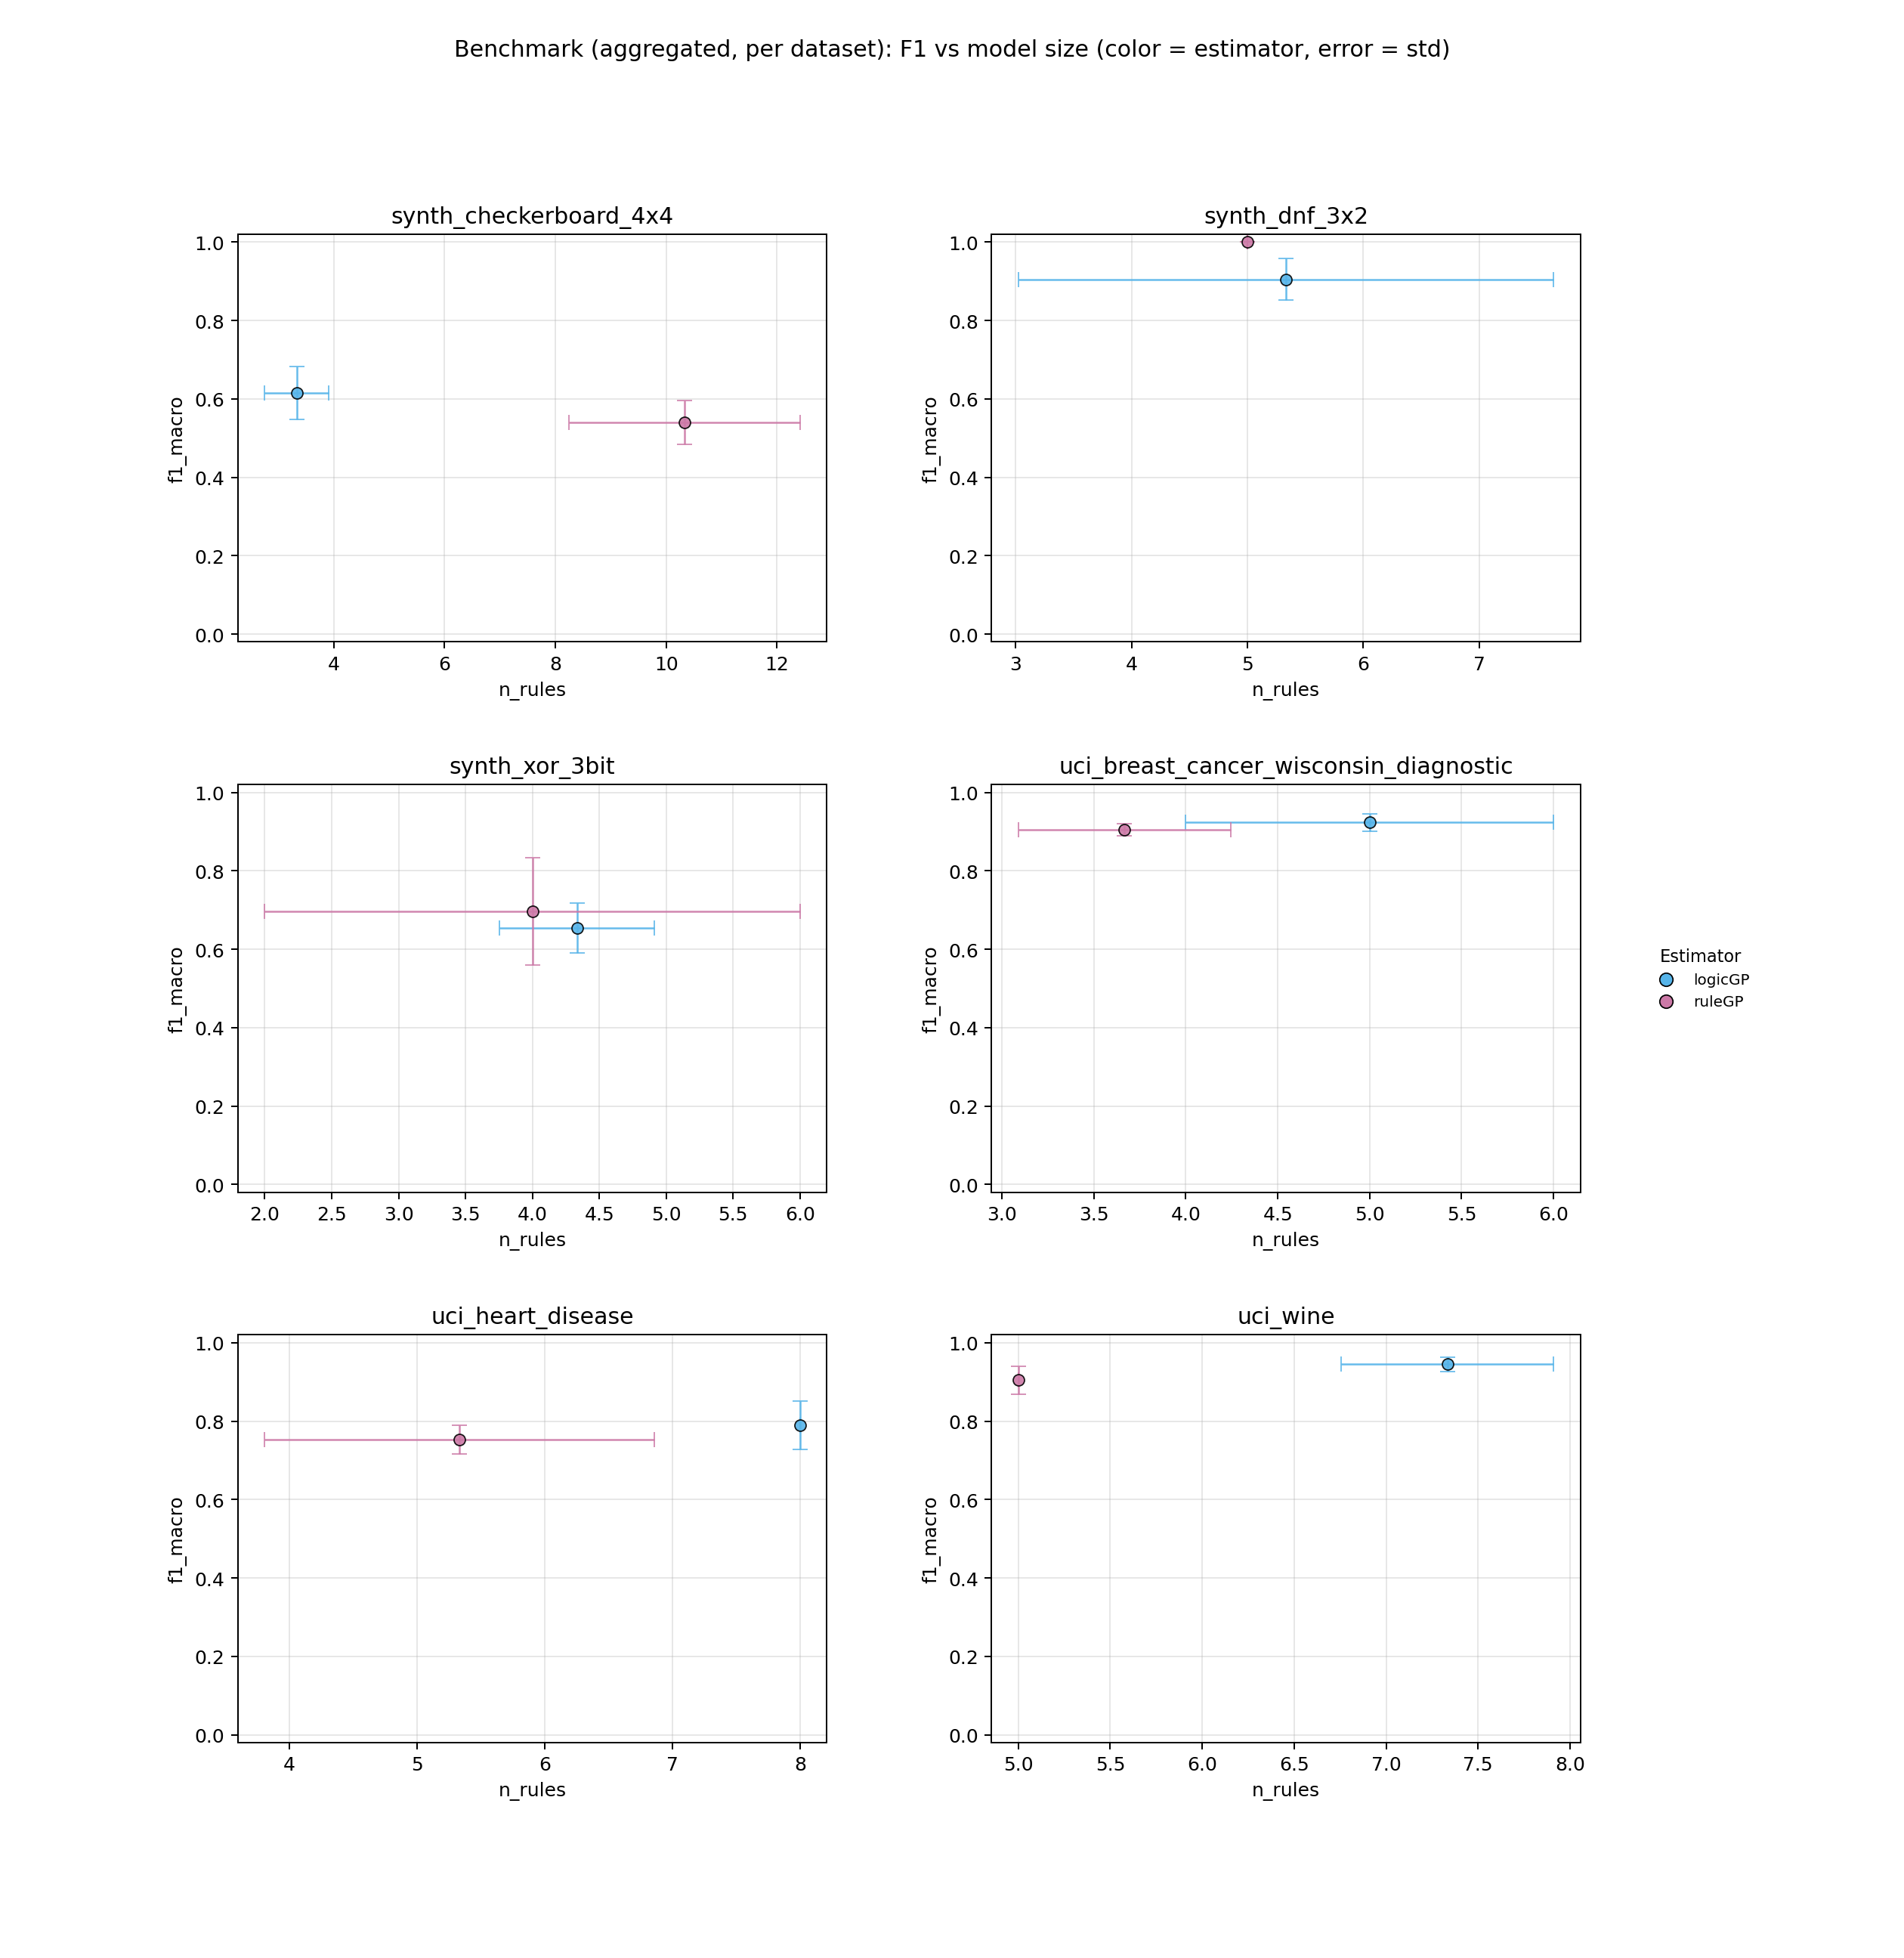

Data behind this chart, as committed beside it:
dataset, estimator, repeat, status, skip_reason, error, f1_macro, fit_seconds, predict_seconds, n_rules, n_atoms, ruleset_json_bytes, n_train, n_test, n_classes, validation_action, validation_message
uci_breast_cancer_wisconsin_diagnostic, logicGP, 0, ok, , , 0.939, 5.401, 0.001424, 4, 3, 1192, 426, 143, 2, ok, 
uci_breast_cancer_wisconsin_diagnostic, ruleGP, 0, ok, , , 0.888, 10.28, 0.000466, 4, 3, 1171, 426, 143, 2, ok, 
uci_breast_cancer_wisconsin_diagnostic, logicGP, 1, ok, , , 0.9323, 8.997, 0.001637, 6, 5, 1527, 426, 143, 2, ok, 
uci_breast_cancer_wisconsin_diagnostic, ruleGP, 1, ok, , , 0.9049, 6.724, 0.0004481, 4, 4, 1201, 426, 143, 2, ok, 
uci_breast_cancer_wisconsin_diagnostic, logicGP, 2, ok, , , 0.8986, 6.569, 0.00151, 5, 4, 1397, 426, 143, 2, ok, 
uci_breast_cancer_wisconsin_diagnostic, ruleGP, 2, ok, , , 0.919, 12.29, 0.0003623, 3, 3, 1055, 426, 143, 2, ok, 
uci_wine, logicGP, 0, ok, , , 0.945, 4.55, 0.0006833, 7, 6, 1711, 124, 54, 3, ok, 
uci_wine, ruleGP, 0, ok, , , 0.894, 7.012, 0.0001897, 5, 4, 1254, 124, 54, 3, ok, 
uci_wine, logicGP, 1, ok, , , 0.9636, 6.812, 0.0009098, 8, 7, 1884, 124, 54, 3, ok, 
uci_wine, ruleGP, 1, ok, , , 0.9448, 8.796, 0.0001868, 5, 4, 1265, 124, 54, 3, ok, 
uci_wine, logicGP, 2, ok, , , 0.9273, 3.977, 0.0006511, 7, 6, 1699, 124, 54, 3, ok, 
uci_wine, ruleGP, 2, ok, , , 0.8744, 6.616, 0.0001764, 5, 4, 1233, 124, 54, 3, ok, 
uci_heart_disease, logicGP, 0, ok, , , 0.7337, 9.038, 0.000703, 8, 7, 1780, 212, 91, 2, ok, 
uci_heart_disease, ruleGP, 0, ok, , , 0.7651, 11.64, 0.0003706, 7, 8, 1658, 212, 91, 2, ok, 
uci_heart_disease, logicGP, 1, ok, , , 0.856, 8.661, 0.0006891, 8, 8, 1816, 212, 91, 2, ok, 
uci_heart_disease, ruleGP, 1, ok, , , 0.7806, 10.1, 0.0002833, 4, 4, 1106, 212, 91, 2, ok, 
uci_heart_disease, logicGP, 2, ok, , , 0.7789, 7.291, 0.0007512, 8, 7, 1796, 212, 91, 2, ok, 
uci_heart_disease, ruleGP, 2, ok, , , 0.7115, 9.223, 0.0003088, 5, 7, 1327, 212, 91, 2, ok, 
synth_dnf_3x2, logicGP, 0, ok, , , 0.9007, 5.02, 0.001431, 4, 6, 1216, 1500, 500, 2, ok, 
synth_dnf_3x2, ruleGP, 0, ok, , , 1.0, 9.208, 0.001731, 5, 6, 1216, 1500, 500, 2, ok, 
synth_dnf_3x2, logicGP, 1, ok, , , 0.854, 4.227, 0.001449, 4, 4, 1139, 1500, 500, 2, ok, 
synth_dnf_3x2, ruleGP, 1, ok, , , 1.0, 8.945, 0.001579, 5, 6, 1214, 1500, 500, 2, ok, 
synth_dnf_3x2, logicGP, 2, ok, , , 0.9595, 14.35, 0.002747, 8, 11, 1897, 1500, 500, 2, ok, 
synth_dnf_3x2, ruleGP, 2, ok, , , 1.0, 9.738, 0.001631, 5, 6, 1211, 1500, 500, 2, ok, 
synth_xor_3bit, logicGP, 0, ok, , , 0.7271, 6.728, 0.00151, 5, 5, 1268, 1500, 500, 2, ok, 
synth_xor_3bit, ruleGP, 0, ok, , , 0.7412, 19.8, 0.001208, 4, 6, 1080, 1500, 500, 2, ok, 
synth_xor_3bit, logicGP, 1, ok, , , 0.6298, 5.259, 0.00128, 4, 8, 1252, 1500, 500, 2, ok, 
synth_xor_3bit, ruleGP, 1, ok, , , 0.8046, 16.09, 0.001841, 6, 13, 1605, 1500, 500, 2, ok, 
synth_xor_3bit, logicGP, 2, ok, , , 0.6057, 5.433, 0.001431, 4, 5, 1173, 1500, 500, 2, ok, 
synth_xor_3bit, ruleGP, 2, ok, , , 0.5435, 10.8, 0.0006277, 2, 3, 740, 1500, 500, 2, ok, 
synth_checkerboard_4x4, logicGP, 0, ok, , , 0.6938, 4.442, 0.001449, 3, 4, 1017, 1500, 500, 2, ok, 
synth_checkerboard_4x4, ruleGP, 0, ok, , , 0.536, 36.42, 0.003491, 12, 23, 3318, 1500, 500, 2, ok, 
synth_checkerboard_4x4, logicGP, 1, ok, , , 0.578, 3.609, 0.00156, 4, 3, 1093, 1500, 500, 2, ok, 
synth_checkerboard_4x4, ruleGP, 1, ok, , , 0.4865, 51.19, 0.002056, 8, 12, 2117, 1500, 500, 2, ok, 
synth_checkerboard_4x4, logicGP, 2, ok, , , 0.5758, 2.975, 0.001535, 3, 3, 980, 1500, 500, 2, ok, 
synth_checkerboard_4x4, ruleGP, 2, ok, , , 0.598, 41.67, 0.002937, 11, 18, 2927, 1500, 500, 2, ok, 
